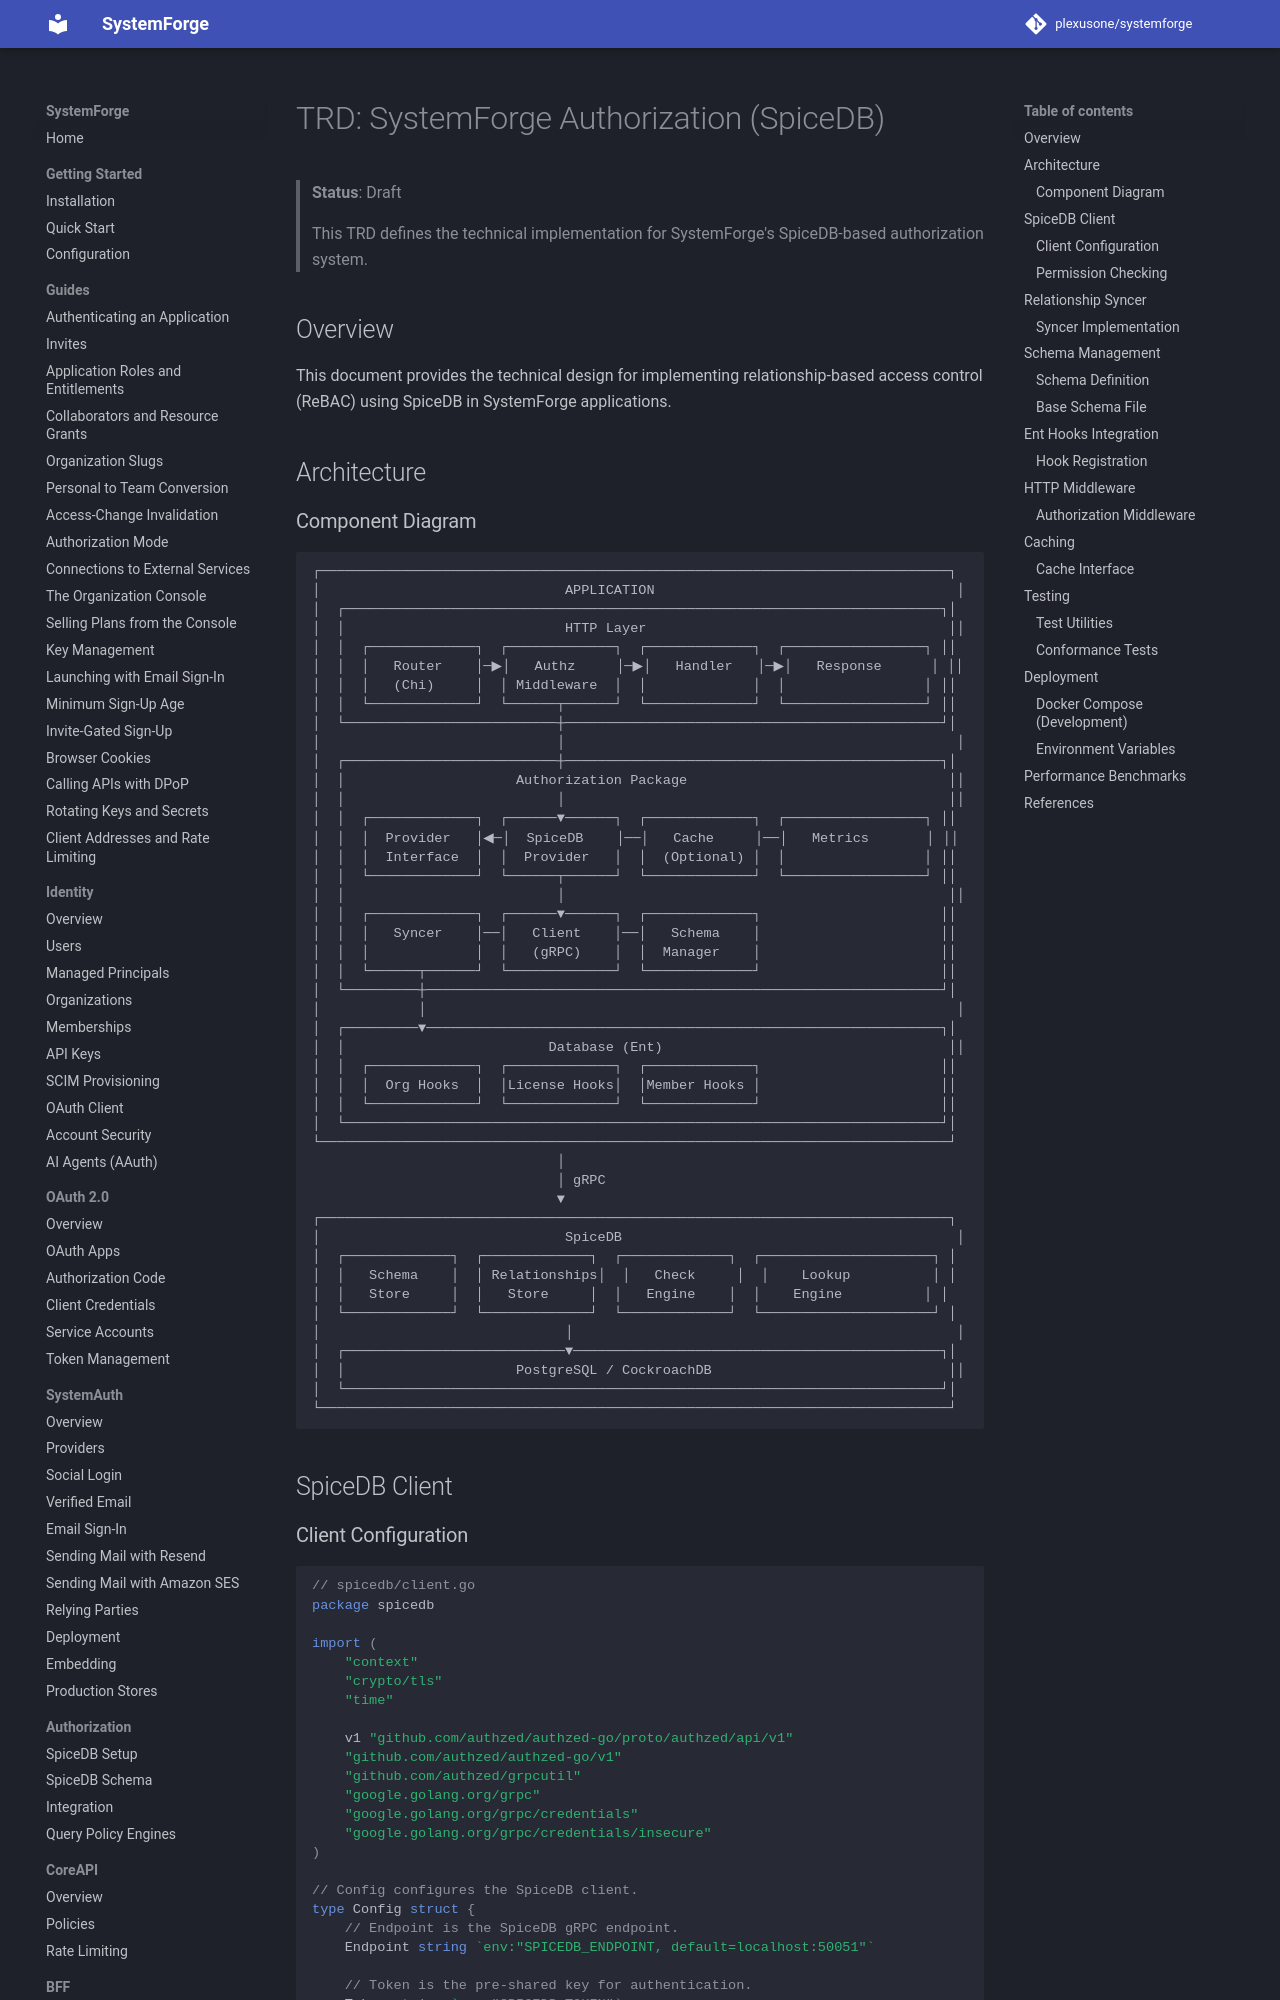

repository: plexusone/systemforge · page: specs/FEAT_AUTHZ_TRD/index.html · generator: mkdocs

# TRD: SystemForge Authorization (SpiceDB)

> **Status**: Draft
>
> This TRD defines the technical implementation for SystemForge's SpiceDB-based authorization system.

## Overview

This document provides the technical design for implementing relationship-based access control (ReBAC) using SpiceDB in SystemForge applications.

## Architecture
